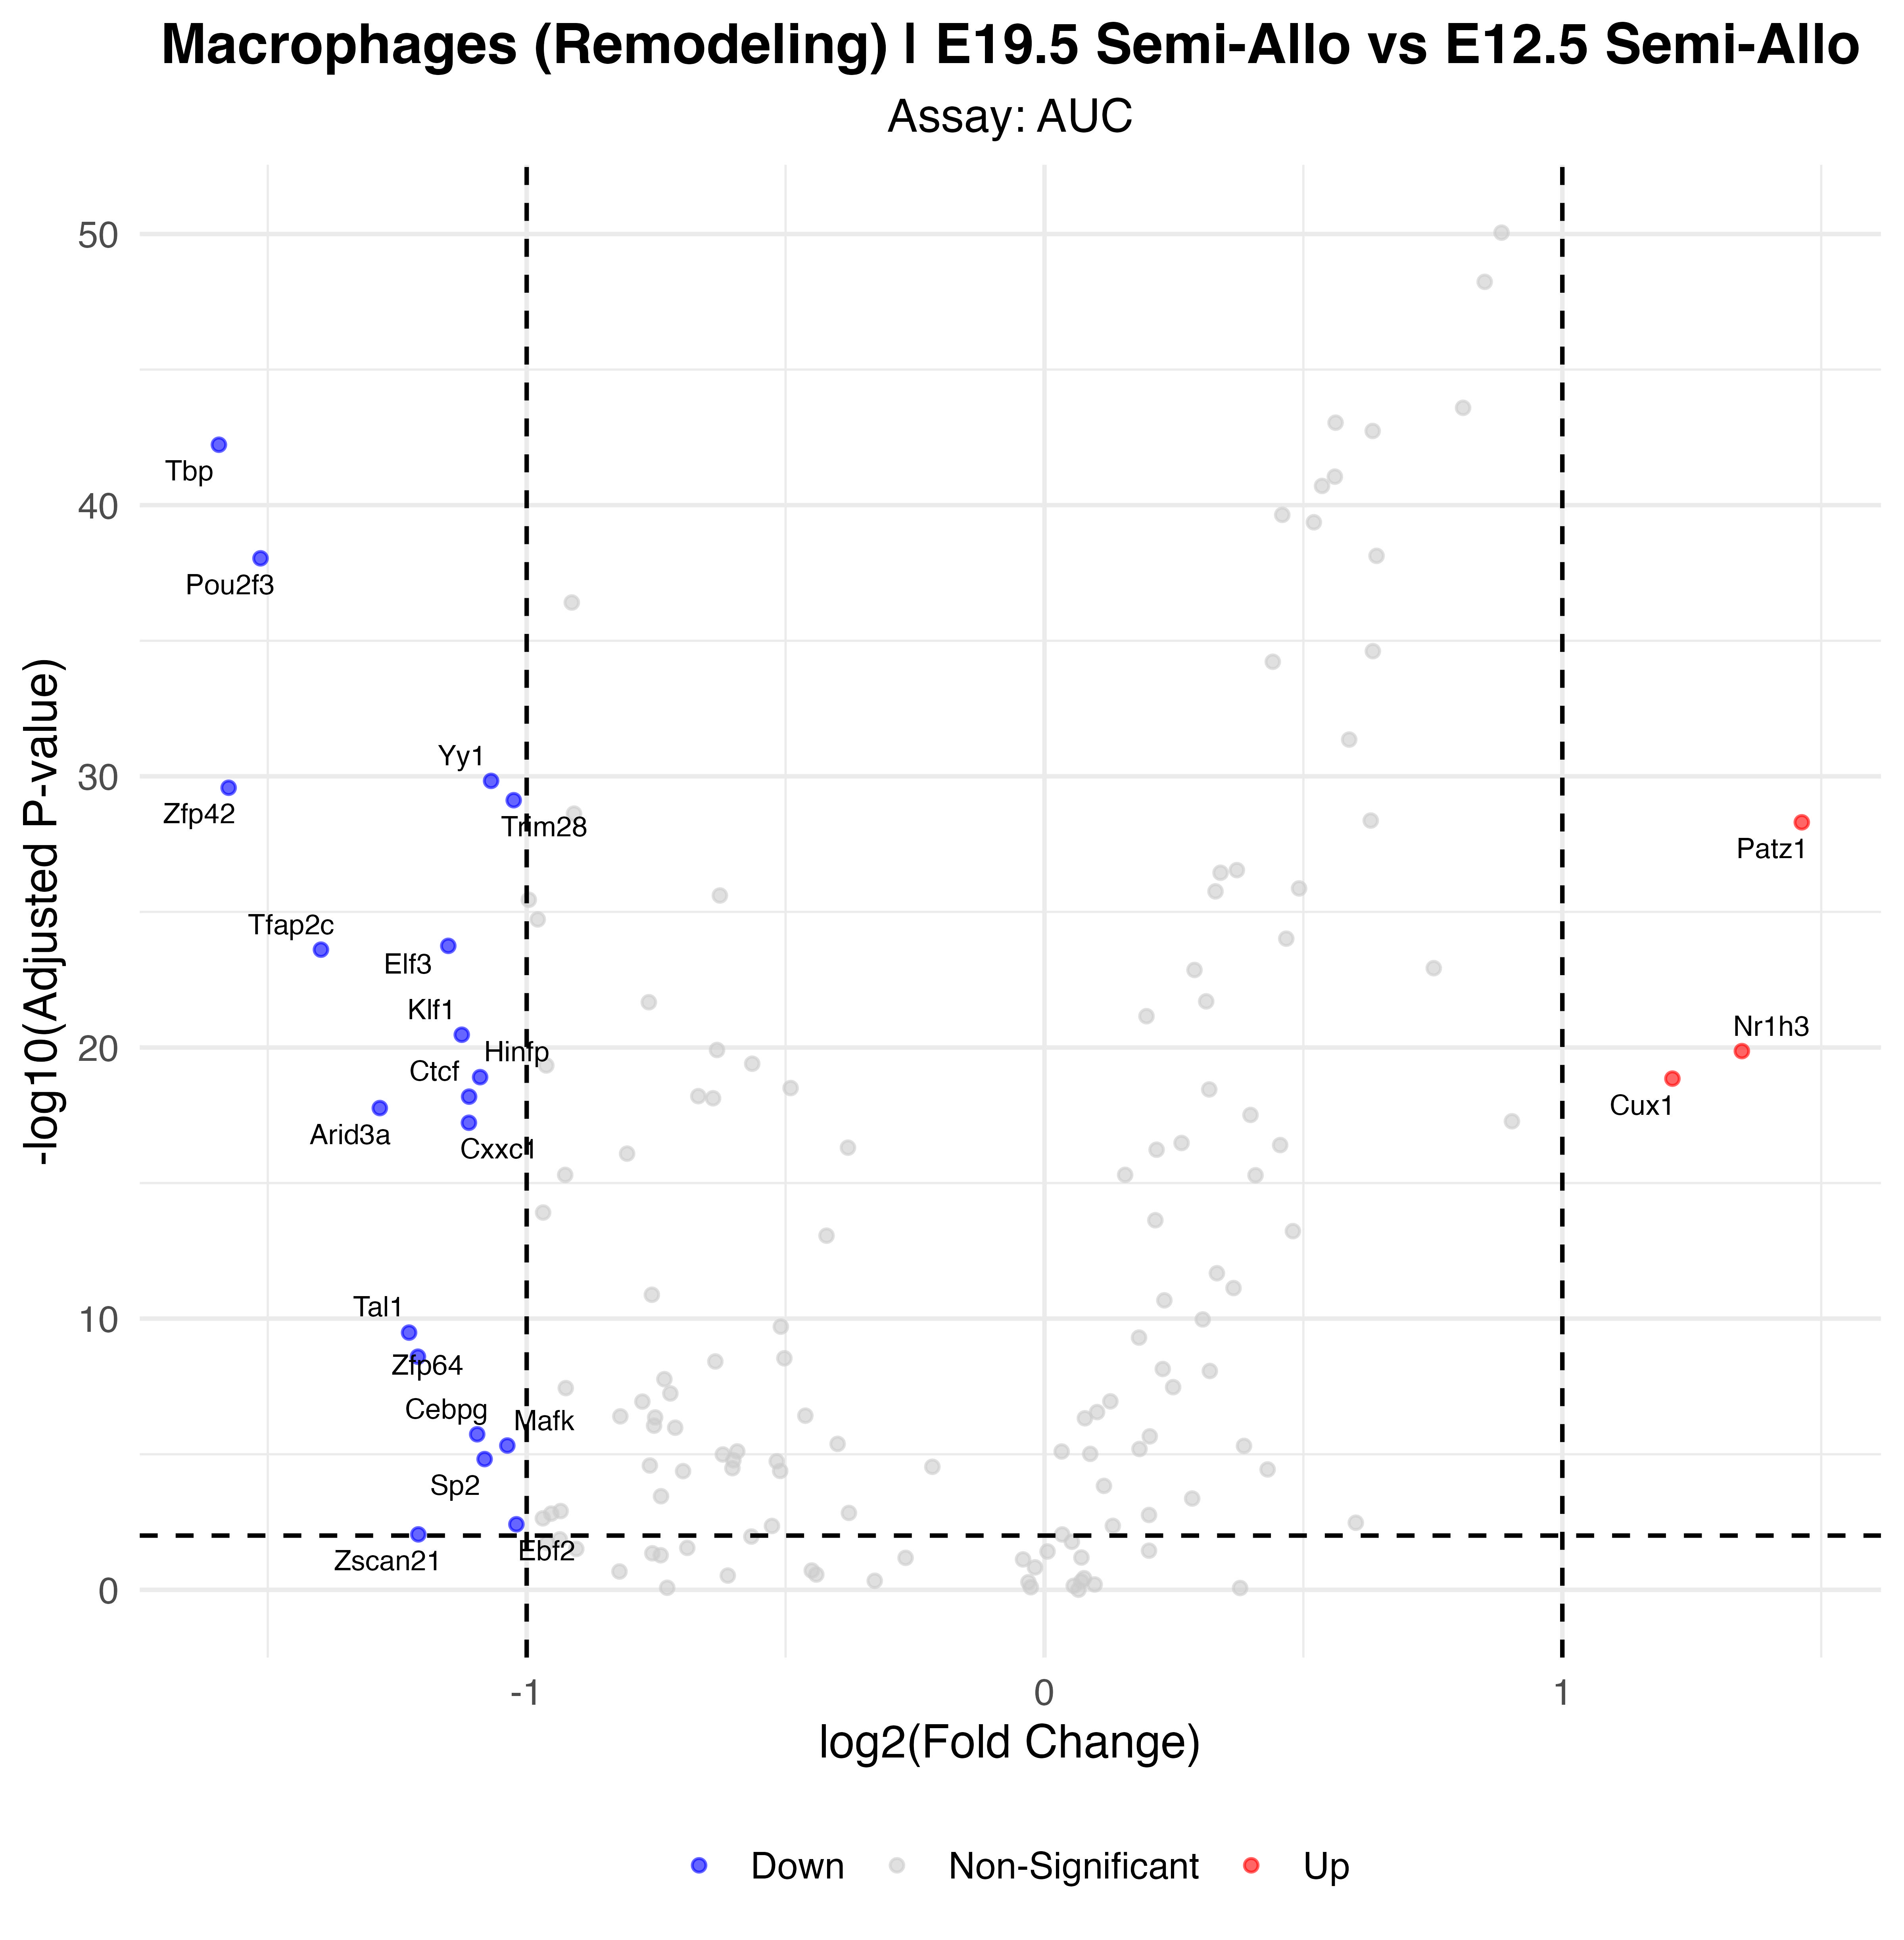

Values plotted in this chart, from the file beside it:
p_val, avg_log2FC, pct.1, pct.2, p_val_adj, gene, p_val_adj_plot, Significance
2.01700526744878e-45, -1.594, 0.9, 1, 5.90982543362494e-43, Tbp, 5.90982543362494e-43, Down
3.11239713170066e-41, -1.514, 0.923, 1, 9.11932359588293e-39, Pou2f3, 9.11932359588293e-39, Down
5.02664712123921e-33, -1.069, 0.982, 1, 1.47280760652309e-30, Yy1, 1.47280760652309e-30, Down
8.99759250549579e-33, -1.576, 0.708, 0.978, 2.63629460411027e-30, Zfp42, 2.63629460411027e-30, Down
2.59370699202805e-32, -1.025, 1, 1, 7.59956148664219e-30, Trim28, 7.59956148664219e-30, Down
1.69356527039268e-31, 1.462, 0.893, 0.416, 4.96214624225054e-29, Patz1, 4.96214624225054e-29, Up
6.10118486994404e-27, -1.151, 0.952, 1, 1.7876471668936e-24, Elf3, 1.7876471668936e-24, Down
8.41222324609042e-27, -1.397, 0.882, 0.978, 2.46478141110449e-24, Tfap2c, 2.46478141110449e-24, Down
1.15558051570679e-23, -1.125, 0.904, 0.985, 3.3858509110209e-21, Klf1, 3.3858509110209e-21, Down
4.63878501855285e-23, 1.347, 0.889, 0.467, 1.35916401043598e-20, Nr1h3, 1.35916401043598e-20, Up
4.23444110758383e-22, -1.09, 0.834, 0.964, 1.24069124452206e-19, Hinfp, 1.24069124452206e-19, Down
4.80673421176123e-22, 1.213, 0.923, 0.766, 1.40837312404604e-19, Cux1, 1.40837312404604e-19, Up
2.21811797354289e-21, -1.111, 0.771, 0.978, 6.49908566248066e-19, Ctcf, 6.49908566248066e-19, Down
5.85059749261323e-21, -1.284, 0.616, 0.934, 1.71422506533568e-18, Arid3a, 1.71422506533568e-18, Down
2.03707028878762e-20, -1.112, 0.852, 0.971, 5.96861594614772e-18, Cxxc1, 5.96861594614772e-18, Down
1.11683049371547e-12, -1.227, 0.542, 0.803, 3.27231334658634e-10, Tal1, 3.27231334658634e-10, Down
8.64116935081625e-12, -1.21, 0.59, 0.832, 2.53186261978916e-09, Zfp64, 2.53186261978916e-09, Down
6.2715548541726e-09, -1.096, 0.491, 0.715, 1.83756557227257e-06, Cebpg, 1.83756557227257e-06, Down
1.63135302906905e-08, -1.037, 0.45, 0.708, 4.77986437517232e-06, Mafk, 4.77986437517232e-06, Down
5.15607994918772e-08, -1.081, 0.469, 0.701, 1.510731425112e-05, Sp2, 1.510731425112e-05, Down
1.30787829150858e-05, -1.02, 0.413, 0.606, 0.003832, Ebf2, 0.003832, Down
3.08553355014053e-05, -1.209, 0.232, 0.409, 0.009041, Zscan21, 0.009041, Down
